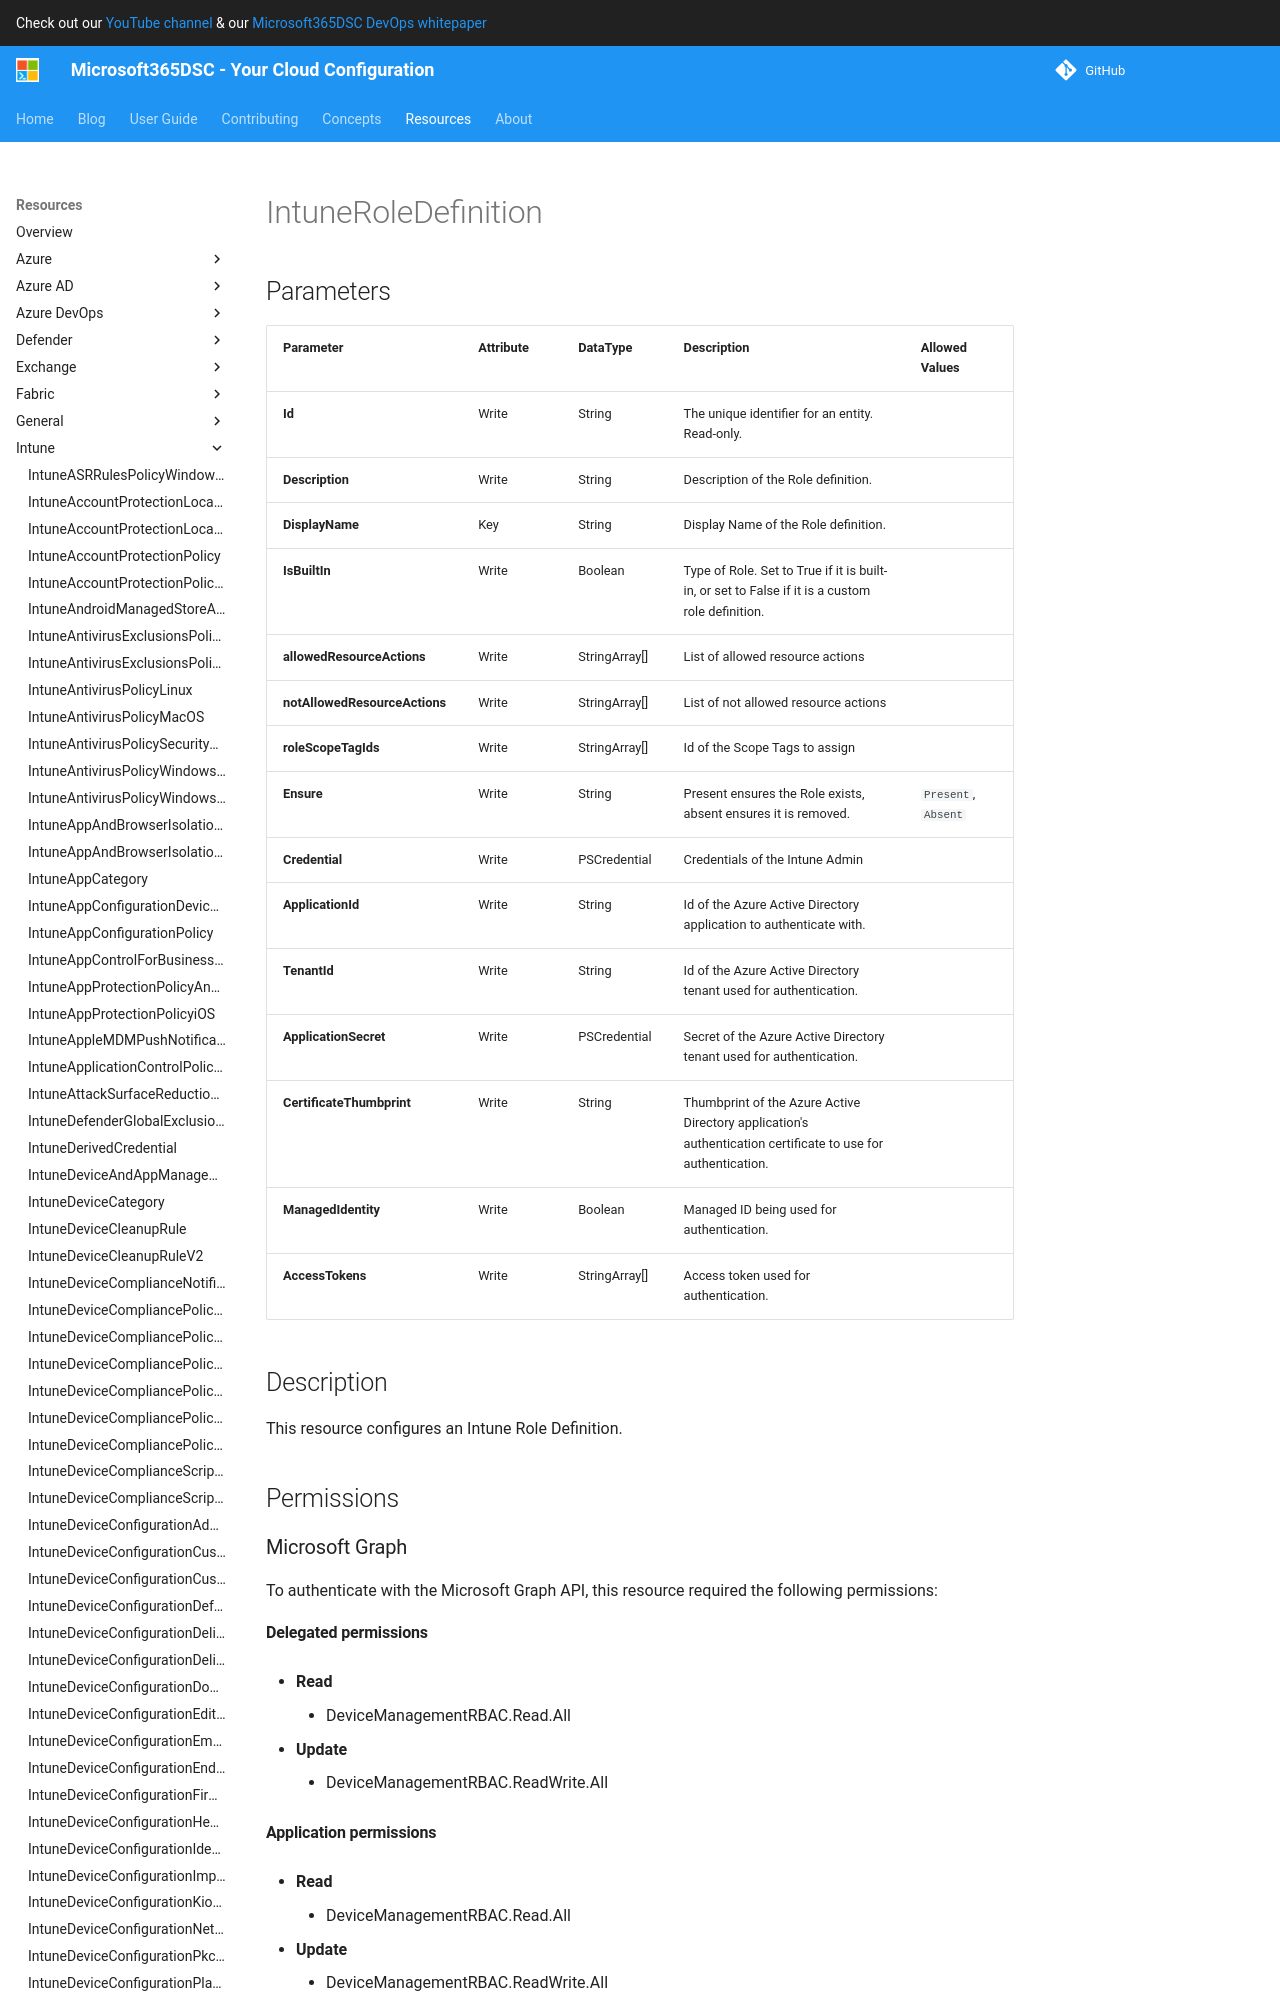

repository: microsoft/Microsoft365DSC · page: resources/intune/IntuneRoleDefinition/index.html · generator: mkdocs

# IntuneRoleDefinition

## Parameters

| Parameter | Attribute | DataType | Description | Allowed Values |
| --- | --- | --- | --- | --- |
| **Id** | Write | String | The unique idenfier for an entity. Read-only. | |
| **Description** | Write | String | Description of the Role definition. | |
| **DisplayName** | Key | String | Display Name of the Role definition. | |
| **IsBuiltIn** | Write | Boolean | Type of Role. Set to True if it is built-in, or set to False if it is a custom role definition. | |
| **allowedResourceActions** | Write | StringArray[] | List of allowed resource actions | |
| **notAllowedResourceActions** | Write | StringArray[] | List of not allowed resource actions | |
| **roleScopeTagIds** | Write | StringArray[] | Id of the Scope Tags to assign | |
| **Ensure** | Write | String | Present ensures the Role exists, absent ensures it is removed. | `Present`, `Absent` |
| **Credential** | Write | PSCredential | Credentials of the Intune Admin | |
| **ApplicationId** | Write | String | Id of the Azure Active Directory application to authenticate with. | |
| **TenantId** | Write | String | Id of the Azure Active Directory tenant used for authentication. | |
| **ApplicationSecret** | Write | PSCredential | Secret of the Azure Active Directory tenant used for authentication. | |
| **CertificateThumbprint** | Write | String | Thumbprint of the Azure Active Directory application's authentication certificate to use for authentication. | |
| **ManagedIdentity** | Write | Boolean | Managed ID being used for authentication. | |
| **AccessTokens** | Write | StringArray[] | Access token used for authentication. | |


## Description

This resource configures an Intune Role Definition.

## Permissions

### Microsoft Graph

To authenticate with the Microsoft Graph API, this resource required the following permissions:

#### Delegated permissions

- **Read**

    - DeviceManagementRBAC.Read.All

- **Update**

    - DeviceManagementRBAC.ReadWrite.All
